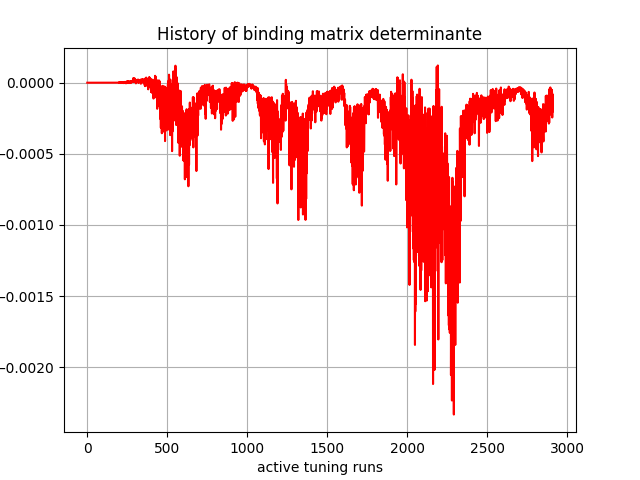

The table this chart was drawn from, first rows:
, 0
0, -0.0
1, 0.0
2, -1.9258e-41
3, 1.1309695e-34
4, -7.0753066e-31
5, 1.1051679e-27
6, -9.6301465e-26
7, -8.577175e-23
8, -1.4220917e-20
9, -8.210887e-20
10, -4.9541564e-17
11, 3.418661e-16
12, 6.3120967e-15
13, 1.473493e-14
14, 9.499235e-14
15, 4.152116e-13
16, 5.3402643e-12
17, 2.9067757e-12
18, 1.98526e-11
19, 3.3344882e-11
20, 3.249724e-11
21, 1.4007702e-10
22, 3.6233008e-10
23, 5.245944e-10
24, 1.0290204e-09
25, 1.0373229e-09
26, 2.9851286e-09
27, 2.8166234e-09
28, 6.0457133e-09
29, 3.1395806e-09
30, 5.6222578e-09
31, 5.2530553e-09
32, 9.287708e-09
33, 1.15564704e-08
34, 1.0982516e-08
35, 9.680024e-09
36, 1.5328148e-08
37, 1.547342e-08
38, 2.1579135e-08
39, 1.42859236e-08
40, 3.122474e-08
41, 3.5719314e-08
42, 3.865852e-08
43, 6.420068e-08
44, 8.7699995e-08
45, 1.1543189e-07
46, 1.2684342e-07
47, 6.991784e-08
48, 7.2802024e-08
49, 1.2105023e-07
50, 9.069061e-08
51, 1.1895635e-07
52, 1.2827877e-07
53, 1.7351526e-07
54, 1.2086058e-07
55, 1.1381927e-07
56, 1.511931e-07
57, 2.3119755e-07
58, 9.418433e-08
59, 1.6178977e-07
... 2,850 more rows
